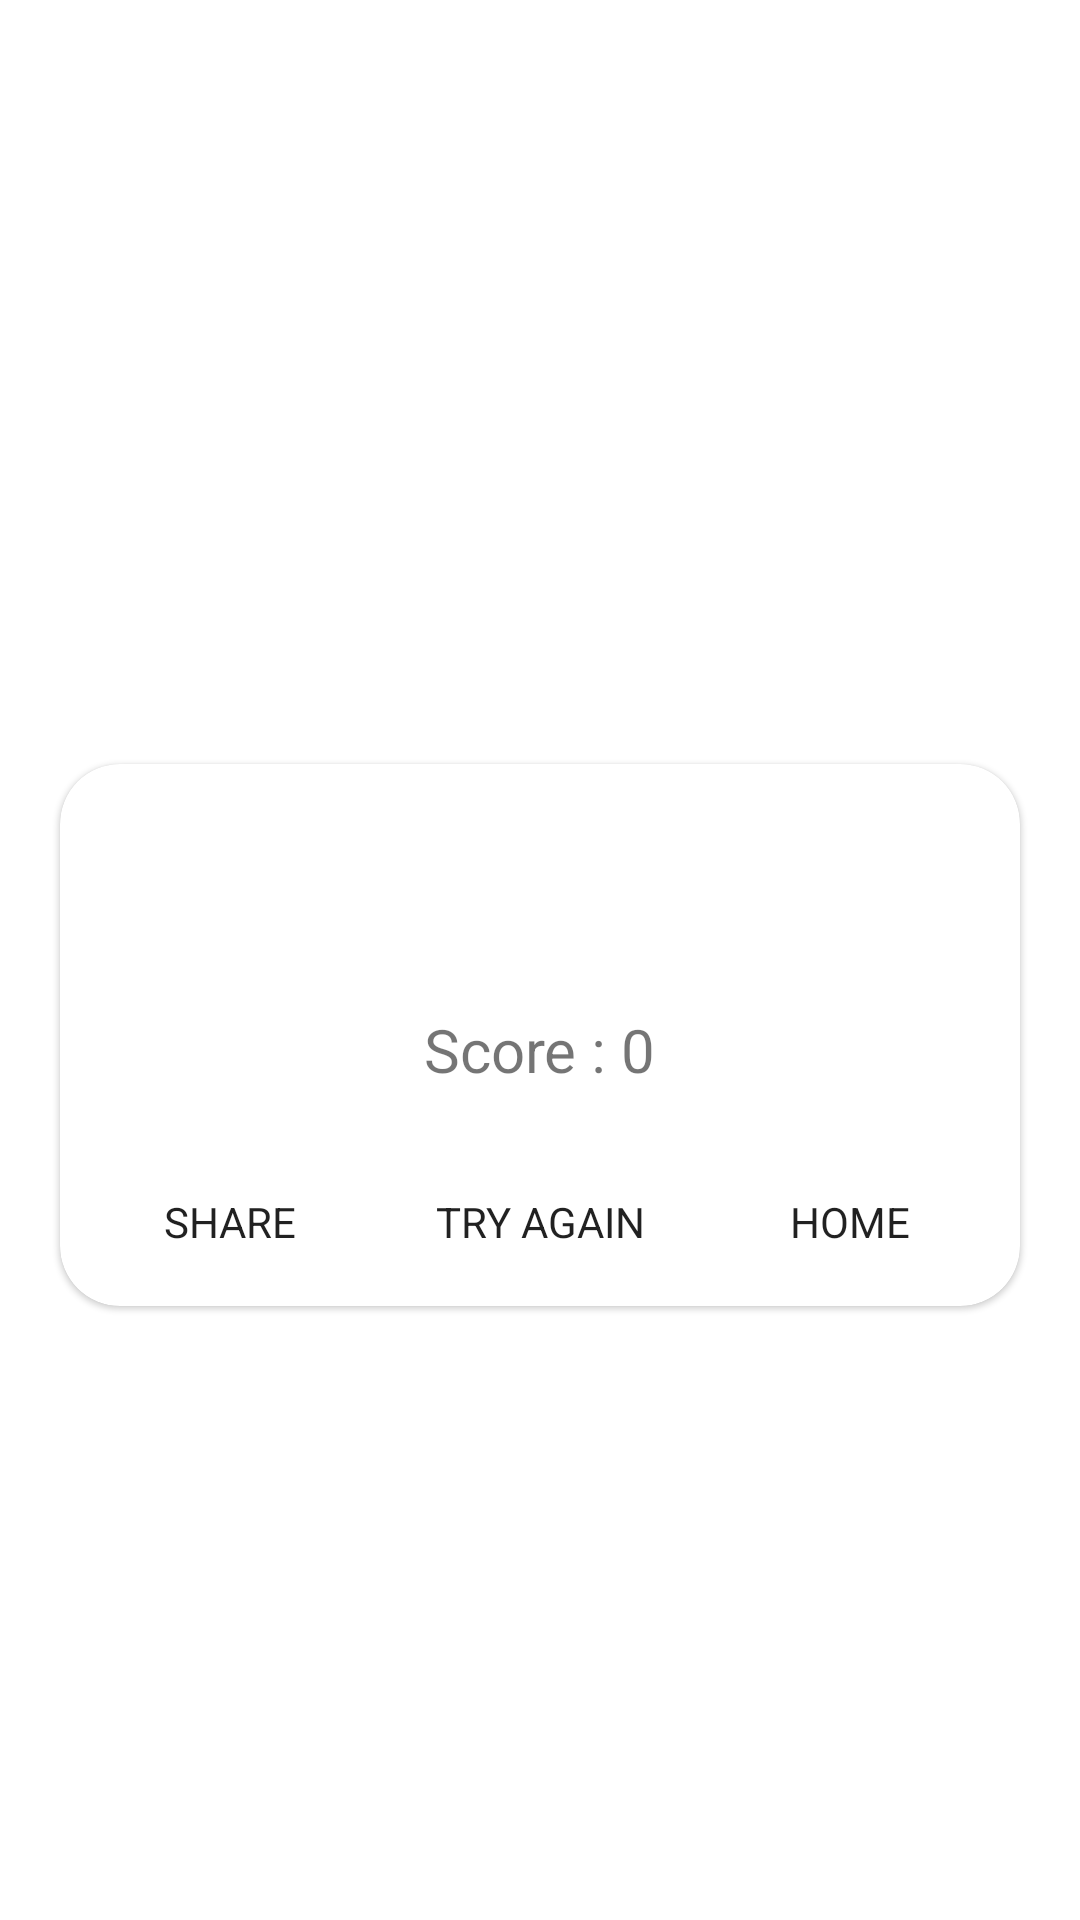

Layout XML and referenced resources for this Android screen:
<!-- AndroidManifest.xml: application theme Theme.BrainTest -->
<!-- res/layout/activity_result_display.xml -->
<?xml version="1.0" encoding="utf-8"?>
<LinearLayout xmlns:android="http://schemas.android.com/apk/res/android"
    xmlns:app="http://schemas.android.com/apk/res-auto"
    xmlns:tools="http://schemas.android.com/tools"
    android:layout_width="match_parent"
    android:layout_height="match_parent"
    android:gravity="center"
    android:orientation="vertical"
    android:background="@drawable/bg_login"
    tools:context=".ResultDisplayActivity">

    <TextView
        android:layout_width="wrap_content"
        android:layout_height="wrap_content"
        android:text="@string/result"
        android:textColor="@color/white"
        android:textSize="30sp"
        android:textStyle="bold"
        android:textAllCaps="true"
        android:layout_marginVertical="5dp"
        />

    <com.google.android.material.card.MaterialCardView
        android:layout_width="match_parent"
        android:layout_height="wrap_content"
        android:layout_marginHorizontal="20dp"
        app:cardCornerRadius="20dp"
        >

        <LinearLayout
            android:layout_width="match_parent"
            android:layout_height="wrap_content"
            android:orientation="vertical"
            android:layout_gravity="center">

            <TextView
                android:id="@+id/tvPlayerName"
                android:layout_width="wrap_content"
                android:layout_height="wrap_content"
                tools:text="Player Name"
                android:textSize="25sp"
                android:textStyle="bold"
                android:layout_gravity="center"
                android:layout_margin="16dp"
                android:textAllCaps="true"
                />
            <TextView
                android:id="@+id/tvScore"
                android:layout_width="wrap_content"
                android:layout_height="wrap_content"
                android:text="Score : 0"
                android:textSize="20sp"
                style="bold"
                android:layout_gravity="center"
                android:layout_margin="16dp"
                />

            <LinearLayout
                android:layout_width="match_parent"
                android:layout_height="wrap_content"
                android:paddingHorizontal="5dp"
                >
                <Button
                    android:id="@+id/btnShare"
                    style="@style/Widget.Material3.FloatingActionButton.Primary"
                    android:layout_width="0dp"
                    android:layout_height="wrap_content"
                    android:layout_weight="1"
                    android:text="SHARE"
                    android:layout_margin="4dp"/>
                <Button
                    android:id="@+id/btnTryAgain"
                    style="@style/Widget.Material3.FloatingActionButton.Primary"
                    android:layout_width="0dp"
                    android:layout_height="wrap_content"
                    android:layout_weight="1"
                    android:text="TRY AGAIN"
                    android:layout_margin="4dp"/>
                <Button
                    android:id="@+id/btnHome"
                    style="@style/Widget.Material3.FloatingActionButton.Primary"
                    android:layout_width="0dp"
                    android:layout_height="wrap_content"
                    android:layout_weight="1"
                    android:layout_margin="4dp"
                    android:maxLines="1"
                    android:text="HOME"/>

            </LinearLayout>
        </LinearLayout>
    </com.google.android.material.card.MaterialCardView>
</LinearLayout>
<!-- resources referenced by this layout -->
<resources>
  <color name="white">#FFFFFFFF</color>
  <string name="result">Result</string>
  <style name="Theme.BrainTest" parent="Theme.MaterialComponents.DayNight.NoActionBar">
          
          <item name="colorPrimary">#ccB185FF</item>
          <item name="colorPrimaryVariant">#ccB185FF</item>
          <item name="colorOnPrimary">@color/white</item>
          
          <item name="colorSecondary">@color/teal_200</item>
          <item name="colorSecondaryVariant">@color/teal_700</item>
          <item name="colorOnSecondary">@color/black</item>
          
          <item name="android:windowSoftInputMode">adjustResize</item>
          
          <item name="android:statusBarColor" tools:targetApi="l">?attr/colorPrimaryVariant</item>
          
      </style>
  <color name="teal_200">#FF03DAC5</color>
  <color name="teal_700">#FF018786</color>
  <color name="black">#FF000000</color>
</resources>
